Dataset: RBC_database (GitHub, MontpellierRessourcesImagerie/mri-workshop-machine-learning). Classes: bad red blood cell, good red blood cell.

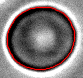
Label: good red blood cell

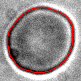
Label: bad red blood cell

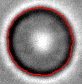
Label: bad red blood cell

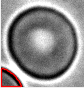
Label: bad red blood cell

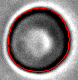
Label: good red blood cell

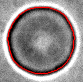
Label: good red blood cell
